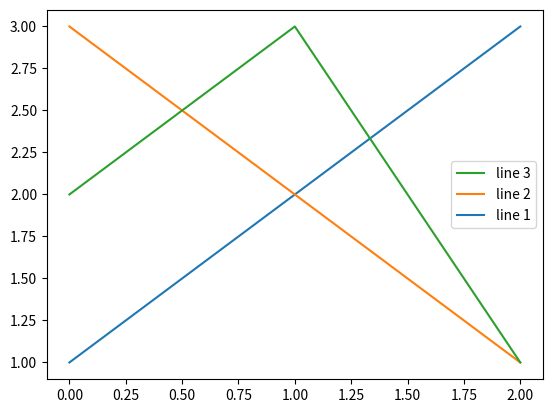

Here is the Python script that generated this plot:
from matplotlib.pyplot import*
ax = subplot(1,1,1)

p1, = ax.plot([1,2,3], label="line 1")

p2, =ax.plot([3,2,1], label="line 2")

p3,=ax.plot([2,3,1], label="line 3")

handles,labels = ax.get_legend_handles_labels()
# reverse the order

ax.legend(handles[::-1], labels[::-1])

matplotlib.pyplot.show()